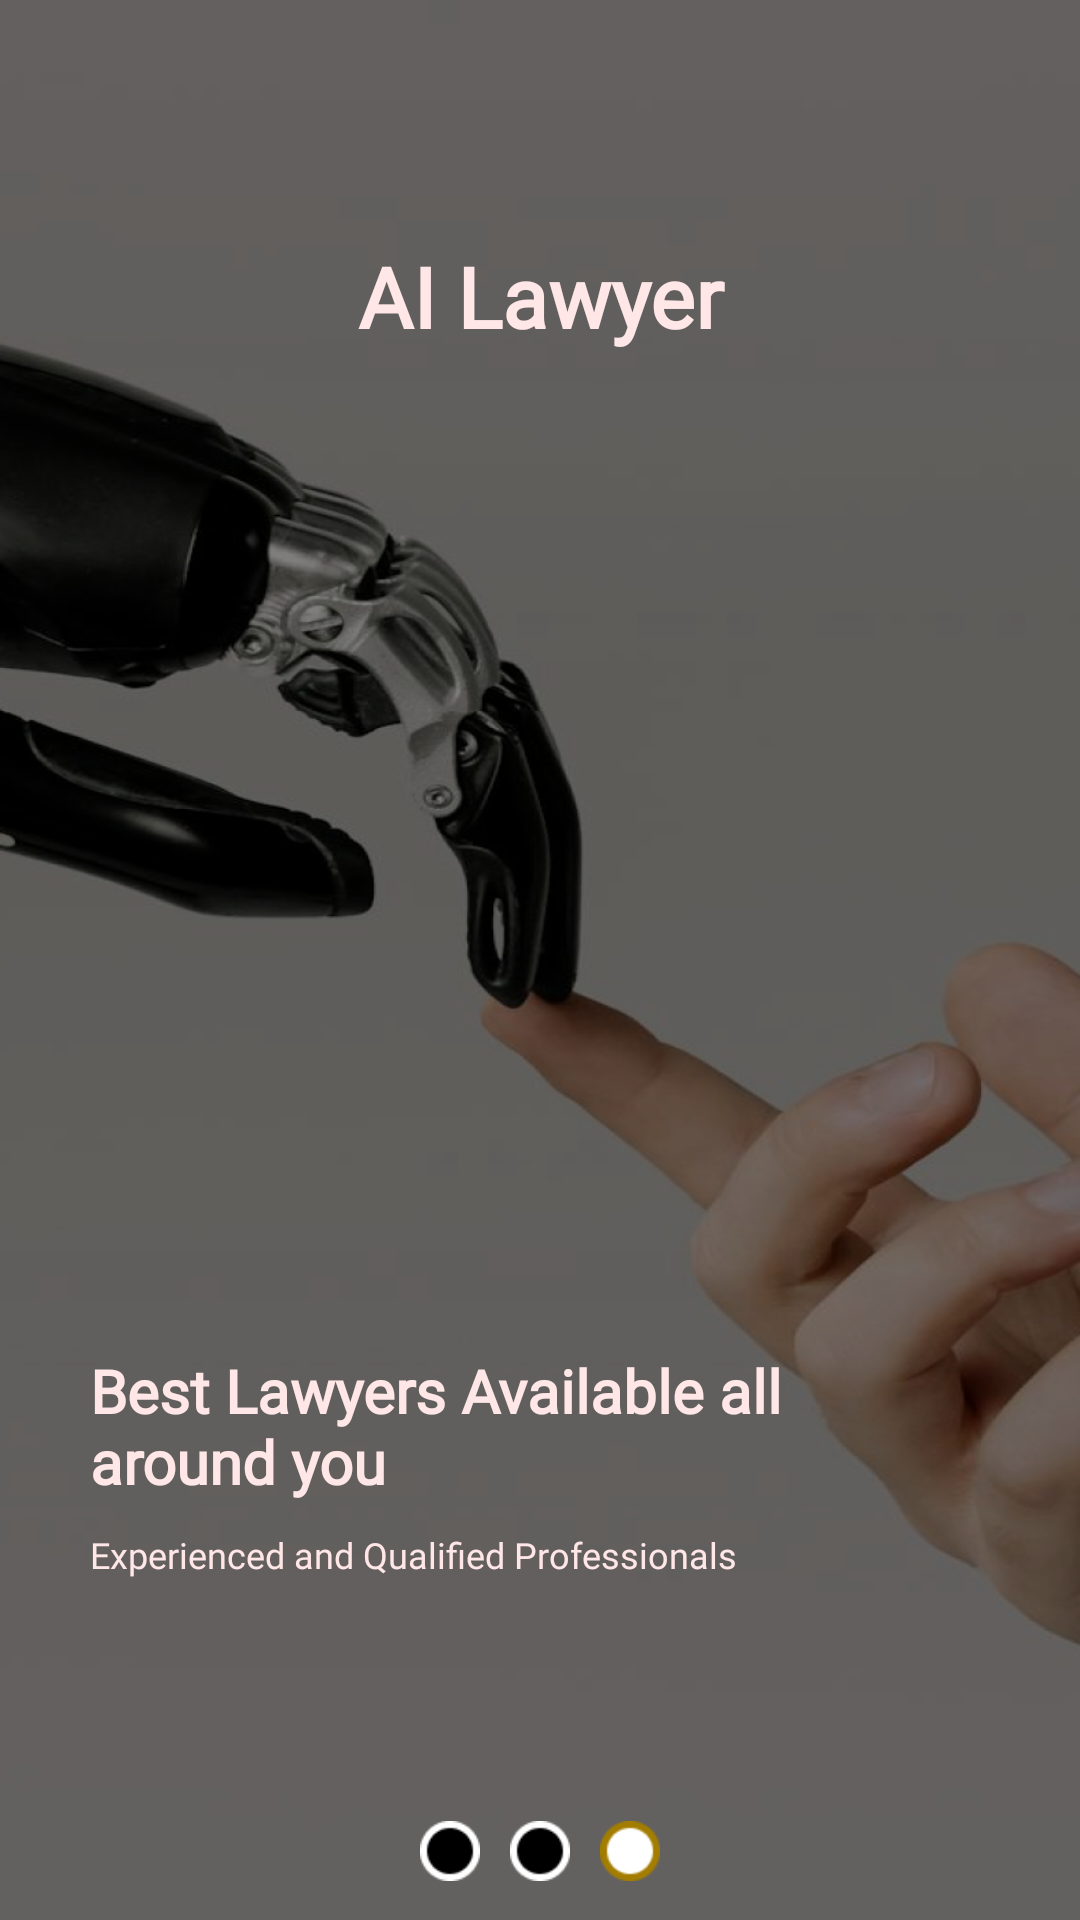

This screen was rendered from an Android layout file. Write that file and the resources it references.
<!-- AndroidManifest.xml: application theme Theme.AiLawyer -->
<!-- res/layout/fragment_2.xml -->
<?xml version="1.0" encoding="utf-8"?>
<FrameLayout xmlns:android="http://schemas.android.com/apk/res/android"
    xmlns:tools="http://schemas.android.com/tools"
    android:layout_width="match_parent"
    android:layout_height="match_parent"
    tools:context=".mainfragments.Fragment2"
    android:background="@drawable/f2">

    <TextView
        android:layout_width="match_parent"
        android:layout_height="wrap_content"
        android:layout_marginTop="80dp"
        android:gravity="center"
        android:fontFamily="@font/poppins"
        android:text="AI Lawyer"
        android:textColor="#FFE7E7"
        android:textSize="28sp"
        android:textStyle="bold" />

    <TextView
        android:layout_width="261dp"
        android:layout_height="wrap_content"
        android:layout_marginTop="450dp"
        android:fontFamily="@font/sora"
        android:maxLines="2"
        android:textStyle="bold"
        android:layout_marginStart="30dp"
        android:text="Best Lawyers Available all around you"
        android:textColor="#FFE7E7"
        android:textSize="20sp" />

    <TextView
        android:layout_width="261dp"
        android:layout_height="wrap_content"
        android:layout_marginTop="510dp"
        android:fontFamily="@font/sora"
        android:maxLines="2"
        android:layout_marginStart="30dp"
        android:text="Experienced and Qualified Professionals"
        android:textColor="#FFE7E7"
        android:textSize="12sp" />

    <LinearLayout
        android:layout_width="match_parent"
        android:layout_height="wrap_content"
        android:layout_gravity="bottom"
        android:gravity="center"
        android:layout_marginBottom="8dp"
        >
        <ImageView
            android:id="@+id/imageView1"
            android:layout_width="30dp"
            android:layout_height="30dp"
            android:padding="5dp"
            android:src="@drawable/de" />

        <ImageView
            android:id="@+id/imageView"
            android:layout_width="30dp"
            android:layout_height="30dp"
            android:padding="5dp"
            android:src="@drawable/de" />

        <ImageView
            android:id="@+id/imageView2"
            android:layout_width="30dp"
            android:layout_height="30dp"
            android:padding="5dp"
            android:src="@drawable/le" />
    </LinearLayout>

</FrameLayout>
<!-- resources referenced by this layout -->
<resources>
  <!-- drawable de: png bitmap (drawable, 558 bytes) -->
  <!-- drawable f2: png bitmap (drawable, 259789 bytes) -->
  <!-- drawable le: png bitmap (drawable, 653 bytes) -->
  <style name="Theme.AiLawyer" parent="Base.Theme.AiLawyer" />
  <style name="Base.Theme.AiLawyer" parent="Theme.MaterialComponents.DayNight.NoActionBar">
          
          
      </style>
</resources>
